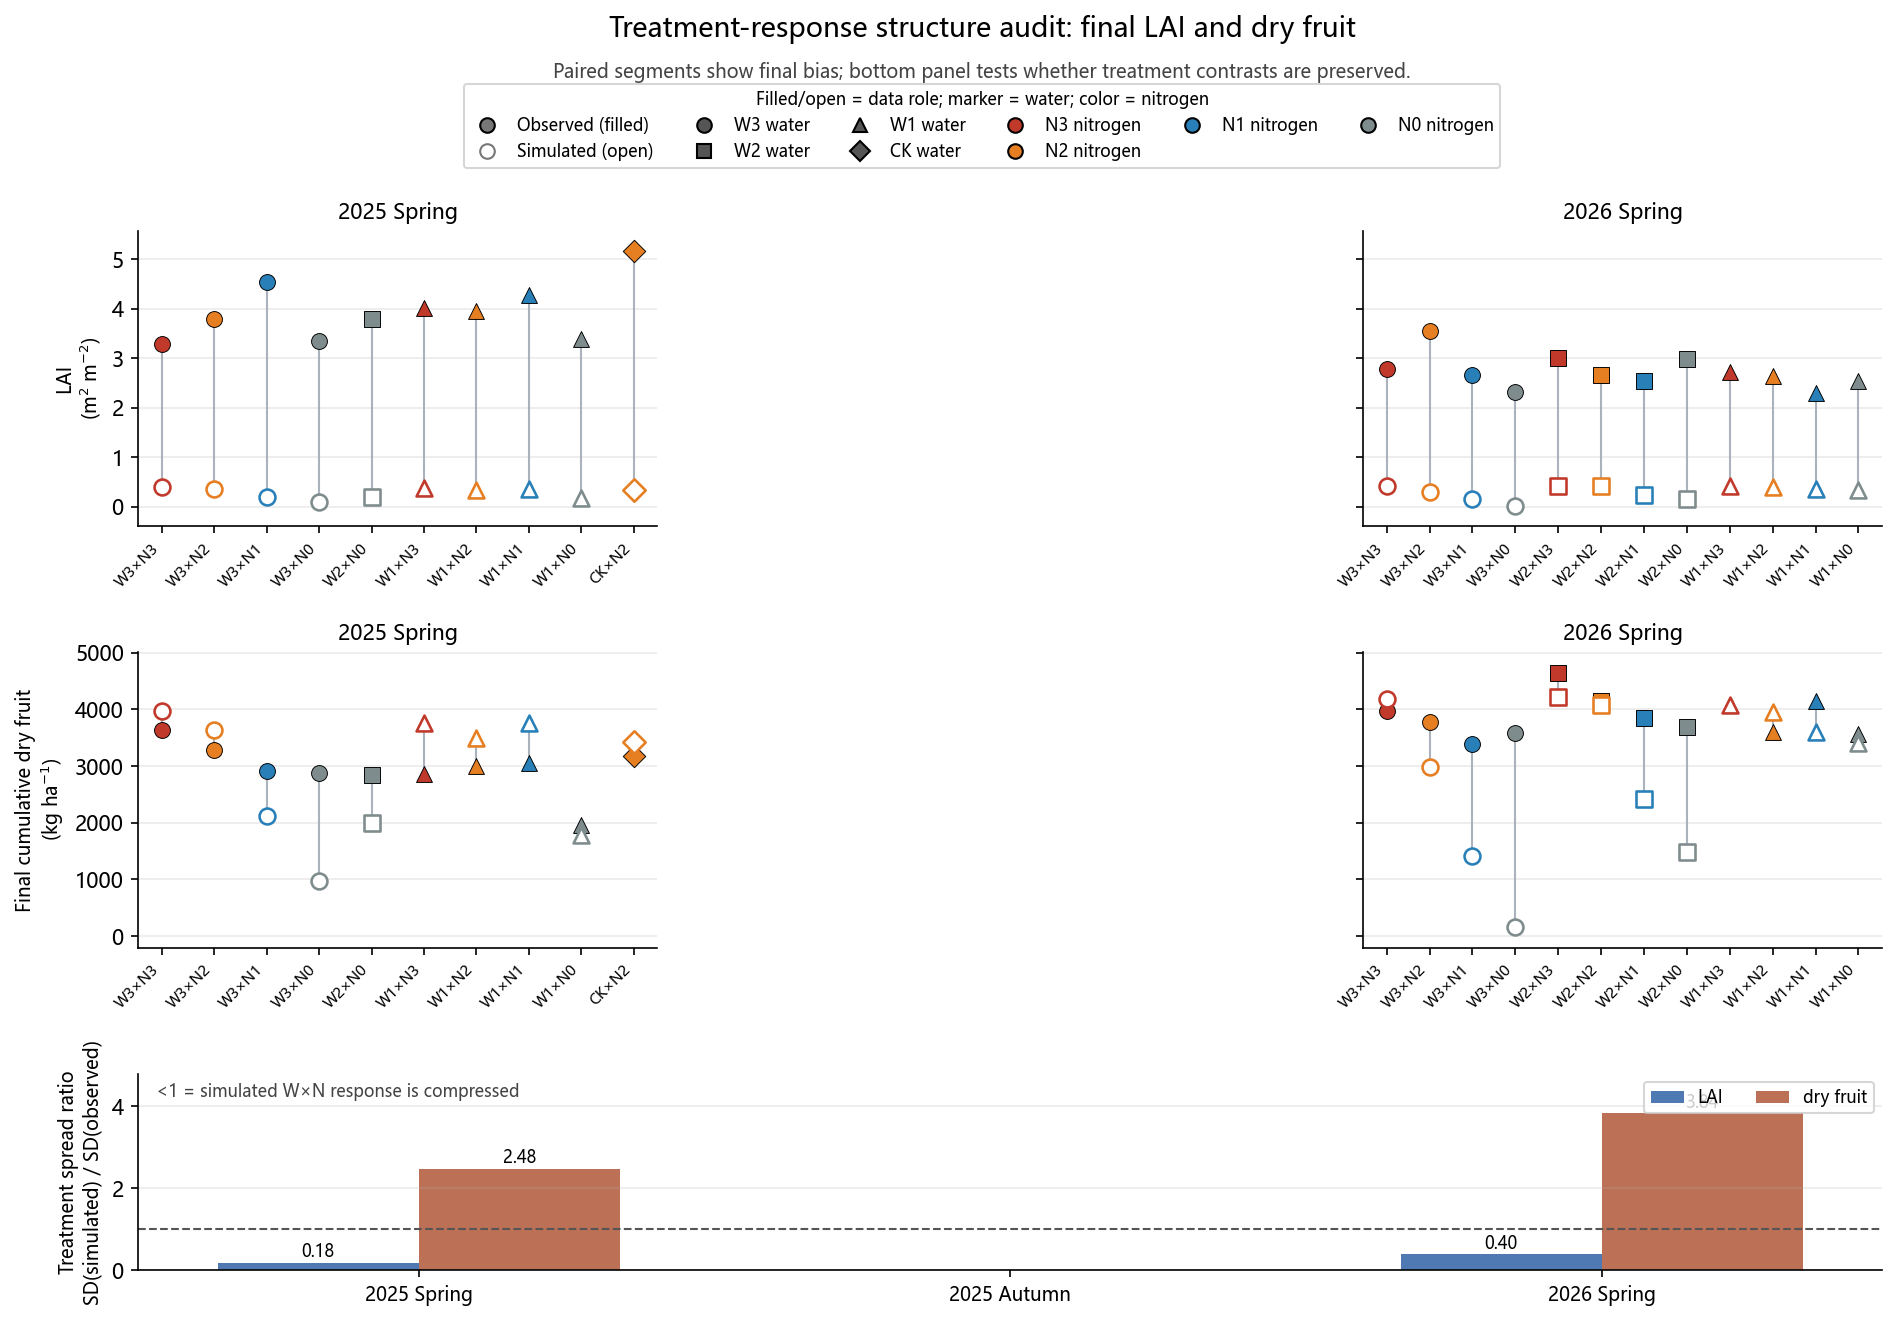

The file beside this chart, header and first rows:
season, response, n_treatments, observed_sd, simulated_sd, spread_ratio_sim_over_obs, observed_range, simulated_range, mean_bias_sim_minus_obs
25SP, LAID, 10, 0.5843, 0.1078, 0.1845, 1.862, 0.302, -3.668
26SP, LAID, 12, 0.3384, 0.135, 0.3991, 1.243, 0.408, -2.418
25SP, DRY_CUM, 10, 428.9, 1065, 2.482, 1679, 3009, -66.86
26SP, DRY_CUM, 12, 349.7, 1343, 3.842, 1266, 4062, -869.1
